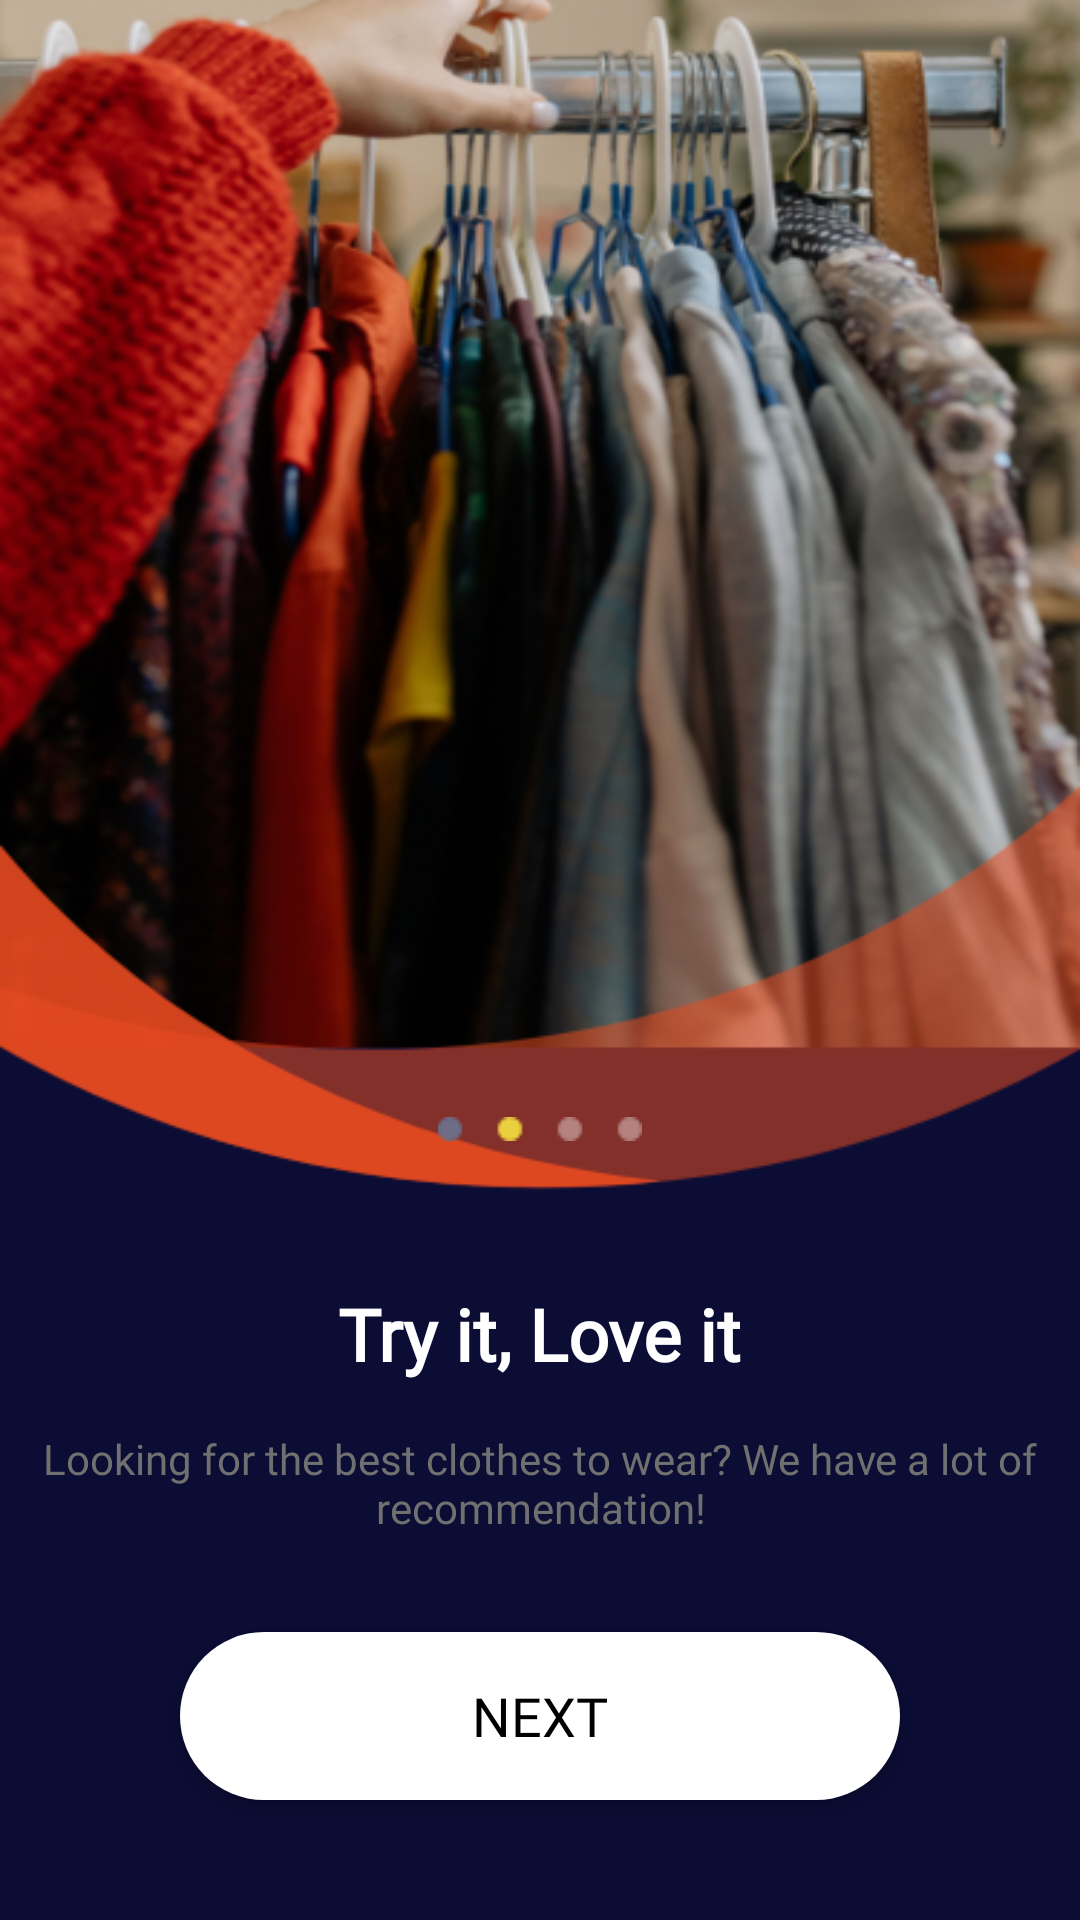

Layout XML and referenced resources for this Android screen:
<!-- AndroidManifest.xml: application theme Theme.Boldic -->
<!-- res/layout/fragment_on_boarding_two.xml -->
<?xml version="1.0" encoding="utf-8"?>
<androidx.constraintlayout.widget.ConstraintLayout xmlns:android="http://schemas.android.com/apk/res/android"
    xmlns:tools="http://schemas.android.com/tools"
    android:layout_width="match_parent"
    android:layout_height="match_parent"
    xmlns:app="http://schemas.android.com/apk/res-auto"
    android:background="@drawable/on_board_two"
    tools:context=".onboarding.OnBoardingTwoFragment">

    <ImageView
        android:id="@+id/point_two"
        android:layout_width="wrap_content"
        android:layout_height="wrap_content"
        android:background="@drawable/on_board_two_point"
        app:layout_constraintStart_toStartOf="@id/try_it_love_it"
        app:layout_constraintBottom_toTopOf="@id/try_it_love_it"
        app:layout_constraintEnd_toEndOf="@id/try_it_love_it"
        android:layout_marginBottom="@dimen/space_48_dp"/>


    <TextView
        android:id="@+id/try_it_love_it"
        android:layout_width="wrap_content"
        android:layout_height="wrap_content"
        android:text="@string/try_it_love_it"
        android:textStyle="bold"
        app:layout_constraintBottom_toTopOf="@id/recommendation_text"
        app:layout_constraintStart_toStartOf="@id/recommendation_text"
        app:layout_constraintEnd_toEndOf="@id/recommendation_text"
        android:layout_marginBottom="@dimen/space_16_dp"
        android:textColor="@color/white"
        android:fontFamily="@font/noto_serif_regular"
        android:textSize="@dimen/text_size_24"/>

    <TextView
        android:id="@+id/recommendation_text"
        android:layout_width="wrap_content"
        android:layout_height="wrap_content"
        android:textColor="@color/gray_text_color"
        android:textAlignment="center"
        android:fontFamily="@font/noto_serif_regular"
        android:text="@string/looking_for_the_best"
        android:textSize="@dimen/text_size_14"
        android:layout_marginBottom="@dimen/space_32_dp"
        app:layout_constraintBottom_toTopOf="@id/next_to_on_board_three"
        app:layout_constraintStart_toStartOf="@id/next_to_on_board_three"
        app:layout_constraintEnd_toEndOf="@id/next_to_on_board_three"/>



    <androidx.appcompat.widget.AppCompatButton
        android:id="@+id/next_to_on_board_three"
        android:layout_width="@dimen/space_240_dp"
        android:layout_height="@dimen/space_56_dp"
        android:background="@drawable/btn_shape_white"
        android:text="@string/next"
        android:fontFamily="@font/noto_serif_regular"
        android:layout_marginBottom="@dimen/space_40_dp"
        android:textSize="@dimen/text_size_18"
        app:layout_constraintStart_toStartOf="parent"
        app:layout_constraintEnd_toEndOf="parent"
        app:layout_constraintBottom_toBottomOf="parent"
        android:textColor="@color/black"/>



</androidx.constraintlayout.widget.ConstraintLayout>
<!-- resources referenced by this layout -->
<resources>
  <color name="black">#FF000000</color>
  <color name="gray_text_color">#707070</color>
  <color name="white">#FFFFFFFF</color>
  <dimen name="space_16_dp">16dp</dimen>
  <dimen name="space_240_dp">240dp</dimen>
  <dimen name="space_32_dp">32dp</dimen>
  <dimen name="space_40_dp">40dp</dimen>
  <dimen name="space_48_dp">48dp</dimen>
  <dimen name="space_56_dp">56dp</dimen>
  <dimen name="text_size_14">14sp</dimen>
  <dimen name="text_size_18">18sp</dimen>
  <dimen name="text_size_24">24sp</dimen>
  <!-- drawable btn_shape_white (drawable) -->
  <?xml version="1.0" encoding="utf-8"?>
  <shape xmlns:android="http://schemas.android.com/apk/res/android">
  
      <solid
          android:color="@color/white"/>
  
      <corners
          android:radius="@dimen/space_32_dp"/>
  </shape>
  <!-- drawable on_board_two: png bitmap (drawable, 282061 bytes) -->
  <!-- drawable on_board_two_point: png bitmap (drawable, 468 bytes) -->
  <string name="looking_for_the_best">Looking for the best clothes to wear? We have a lot of recommendation!</string>
  <string name="next">Next</string>
  <string name="try_it_love_it">Try it, Love it</string>
  <style name="Theme.Boldic" parent="Theme.MaterialComponents.DayNight.NoActionBar">
          
          <item name="colorPrimary">@color/purple_500</item>
          <item name="colorPrimaryVariant">@color/purple_700</item>
          <item name="colorOnPrimary">@color/white</item>
          
          <item name="colorSecondary">@color/teal_200</item>
          <item name="colorSecondaryVariant">@color/teal_700</item>
          <item name="colorOnSecondary">@color/black</item>
          
          <item name="android:statusBarColor" tools:targetApi="l">?attr/colorPrimaryVariant</item>
          
  
  
      </style>
  <color name="purple_500">#FF6200EE</color>
  <color name="purple_700">#FF3700B3</color>
  <color name="teal_200">#FF03DAC5</color>
  <color name="teal_700">#FF018786</color>
</resources>
